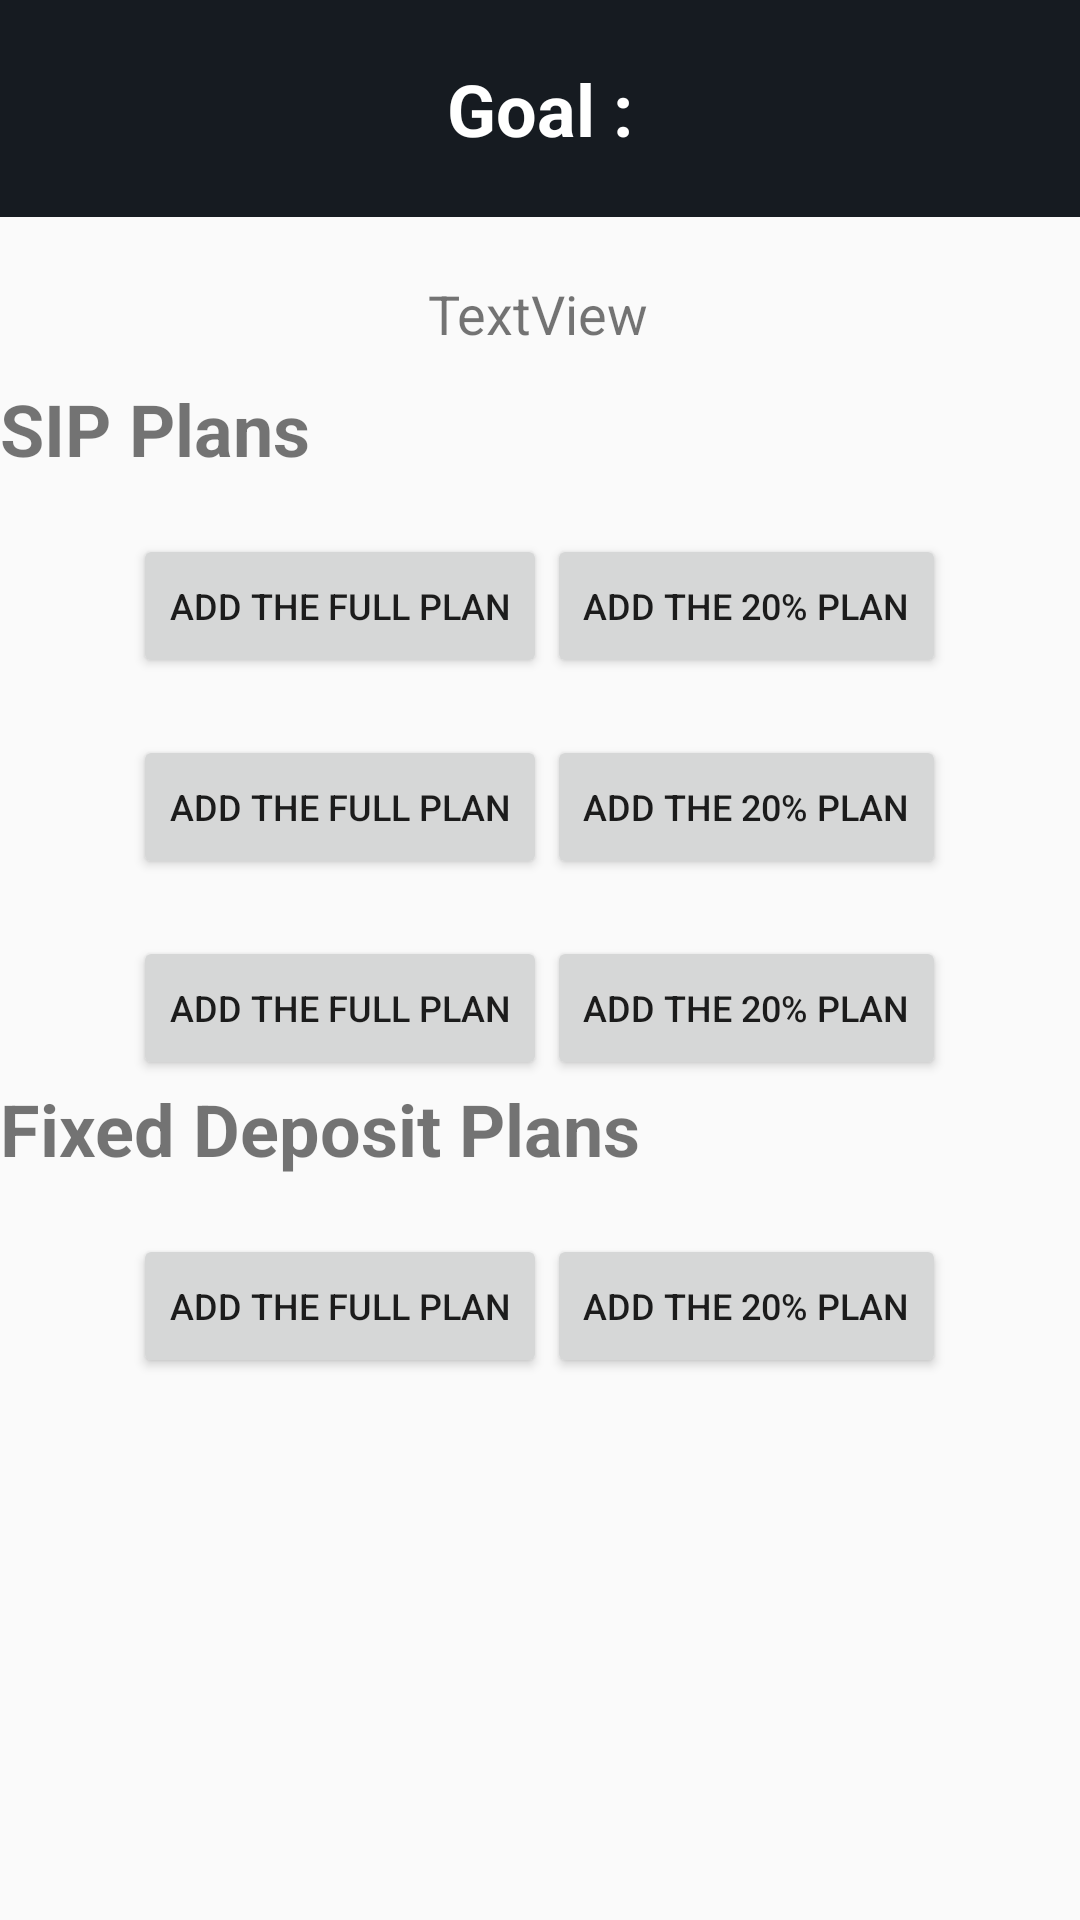

Reconstruct the res/layout file that produces this screen, plus the resources it refers to.
<!-- AndroidManifest.xml: application theme AppTheme -->
<!-- res/layout/activity_result.xml -->
<?xml version="1.0" encoding="utf-8"?>
<LinearLayout xmlns:android="http://schemas.android.com/apk/res/android"
    xmlns:app="http://schemas.android.com/apk/res-auto"
    xmlns:tools="http://schemas.android.com/tools"
    android:layout_width="match_parent"
    android:layout_height="match_parent"
    android:orientation="vertical"
    tools:context=".ResultActivity">

    <LinearLayout
        android:layout_width="match_parent"
        android:layout_height="wrap_content"
        android:background="@color/colorPrimaryDark"
        android:gravity="center"
        android:orientation="vertical">

        <TextView
            android:id="@+id/textView8"
            android:layout_width="match_parent"
            android:layout_height="wrap_content"
            android:background="@color/colorPrimaryDark"
            android:gravity="center"
            android:padding="20dp"
            android:text="Goal :"
            android:textColor="@color/cardview_light_background"
            android:textSize="24sp"
            android:textStyle="bold" />
    </LinearLayout>

    <LinearLayout
        android:layout_width="match_parent"
        android:layout_height="match_parent"
        android:layout_marginTop="10dp"
        android:orientation="vertical">

        <TextView
            android:id="@+id/basicText"
            android:layout_width="match_parent"
            android:layout_height="wrap_content"
            android:layout_marginLeft="1dp"
            android:layout_marginTop="10dp"
            android:layout_marginRight="2dp"
            android:layout_marginBottom="10dp"
            android:text="TextView"
            android:textAlignment="center"
            android:textColor="@color/background_color"
            android:textSize="18sp" />

        <ScrollView
            android:layout_width="match_parent"
            android:layout_height="match_parent">

            <LinearLayout
                android:layout_width="match_parent"
                android:layout_height="wrap_content"
                android:orientation="vertical">

                <TextView
                    android:id="@+id/sip"
                    android:layout_width="match_parent"
                    android:layout_height="wrap_content"
                    android:layout_weight="0.2"
                    android:text="SIP Plans"
                    android:textColor="@color/background_color"
                    android:textSize="24sp"
                    android:textStyle="bold" />

                <TextView
                    android:id="@+id/sip1"
                    android:layout_width="match_parent"
                    android:layout_height="wrap_content"
                    android:focusable="false"
                    android:focusableInTouchMode="false"
                    android:gravity="center_vertical"
                    android:layout_weight="0.2"
                    android:paddingLeft="?android:attr/expandableListPreferredChildPaddingLeft"
                    />

                <LinearLayout
                    android:layout_width="wrap_content"
                    android:layout_height="wrap_content"
                    android:layout_gravity="center">
                    <Button
                        android:id="@+id/addfullsip1"
                        style="?android:attr/buttonStyleSmall"
                        android:layout_width="wrap_content"
                        android:layout_height="wrap_content"
                        android:layout_gravity="center"
                        android:layout_weight="0.8"
                        android:focusable="false"
                        android:focusableInTouchMode="false"
                        android:text="Add the full plan"
                        android:textSize="12dp" />

                    <Button
                        android:id="@+id/addfractionsip1"
                        style="?android:attr/buttonStyleSmall"
                        android:layout_width="wrap_content"
                        android:layout_height="wrap_content"
                        android:layout_gravity="center"
                        android:layout_weight="0.2"
                        android:focusable="false"
                        android:focusableInTouchMode="false"
                        android:text="Add the 20% plan"
                        android:textSize="12dp" />
                </LinearLayout>
                <TextView
                    android:id="@+id/sip2"
                    android:layout_width="match_parent"
                    android:layout_height="wrap_content"
                    android:focusable="false"
                    android:focusableInTouchMode="false"
                    android:gravity="center_vertical"
                    android:layout_weight="0.2"
                    android:paddingLeft="?android:attr/expandableListPreferredChildPaddingLeft"
                    />

                <LinearLayout
                    android:layout_width="wrap_content"
                    android:layout_height="wrap_content"
                    android:layout_gravity="center">
                    <Button
                        android:id="@+id/addfullsip2"
                        style="?android:attr/buttonStyleSmall"
                        android:layout_width="wrap_content"
                        android:layout_height="wrap_content"
                        android:layout_gravity="center"
                        android:layout_weight="0.8"
                        android:focusable="false"
                        android:focusableInTouchMode="false"
                        android:text="Add the full plan"
                        android:textSize="12dp" />

                    <Button
                        android:id="@+id/addfractionsip2"
                        style="?android:attr/buttonStyleSmall"
                        android:layout_width="wrap_content"
                        android:layout_height="wrap_content"
                        android:layout_gravity="center"
                        android:layout_weight="0.2"
                        android:focusable="false"
                        android:focusableInTouchMode="false"
                        android:text="Add the 20% plan"
                        android:textSize="12dp" />
                </LinearLayout>
                <TextView
                    android:id="@+id/sip3"
                    android:layout_width="match_parent"
                    android:layout_height="wrap_content"
                    android:focusable="false"
                    android:focusableInTouchMode="false"
                    android:gravity="center_vertical"
                    android:layout_weight="0.2"
                    android:paddingLeft="?android:attr/expandableListPreferredChildPaddingLeft"
                    />

                <LinearLayout
                    android:layout_width="wrap_content"
                    android:layout_height="wrap_content"
                    android:layout_gravity="center">

                    <Button
                        android:id="@+id/addfullsip3"
                        style="?android:attr/buttonStyleSmall"
                        android:layout_width="wrap_content"
                        android:layout_height="wrap_content"
                        android:layout_gravity="center"
                        android:layout_weight="0.8"
                        android:focusable="false"
                        android:focusableInTouchMode="false"
                        android:text="Add the full plan"
                        android:textSize="12dp" />

                    <Button
                        android:id="@+id/addfractionsip3"
                        style="?android:attr/buttonStyleSmall"
                        android:layout_width="wrap_content"
                        android:layout_height="wrap_content"
                        android:layout_gravity="center"
                        android:layout_weight="0.2"
                        android:focusable="false"
                        android:focusableInTouchMode="false"
                        android:text="Add the 20% plan"
                        android:textSize="12dp" />
                </LinearLayout>

                <TextView
                    android:id="@+id/fdplans"
                    android:layout_width="match_parent"
                    android:layout_height="wrap_content"
                    android:layout_weight="0.8"
                    android:text="Fixed Deposit Plans"
                    android:textColor="@color/background_color"
                    android:textSize="24sp"
                    android:textStyle="bold" />

                <TextView
                    android:id="@+id/fd"
                    android:layout_width="match_parent"
                    android:layout_height="wrap_content"
                    android:focusable="false"
                    android:focusableInTouchMode="false"
                    android:gravity="center_vertical"
                    android:layout_weight="0.2"
                    android:paddingLeft="?android:attr/expandableListPreferredChildPaddingLeft"
                    />

                <LinearLayout
                    android:layout_width="wrap_content"
                    android:layout_height="wrap_content"
                    android:layout_gravity="center">
                    <Button
                        android:id="@+id/addfullfd"
                        style="?android:attr/buttonStyleSmall"
                        android:layout_width="wrap_content"
                        android:layout_height="wrap_content"
                        android:layout_gravity="center"
                        android:layout_weight="0.8"
                        android:focusable="false"
                        android:focusableInTouchMode="false"
                        android:text="Add the full plan"
                        android:textSize="12dp" />

                    <Button
                        android:id="@+id/addfractionfd"
                        style="?android:attr/buttonStyleSmall"
                        android:layout_width="wrap_content"
                        android:layout_height="wrap_content"
                        android:layout_gravity="center"
                        android:layout_weight="0.2"
                        android:focusable="false"
                        android:focusableInTouchMode="false"
                        android:text="Add the 20% plan"
                        android:textSize="12dp" />
                </LinearLayout>



            </LinearLayout>
        </ScrollView>

    </LinearLayout>

</LinearLayout>
<!-- resources referenced by this layout -->
<resources>
  <color name="colorPrimaryDark">#161B21</color>
  <style name="AppTheme" parent="Theme.AppCompat.Light.DarkActionBar">
          
          <item name="colorPrimary">@color/colorPrimary</item>
          <item name="colorPrimaryDark">@color/colorPrimaryDark</item>
          <item name="colorAccent">@color/colorAccent</item>
      </style>
  <color name="colorPrimary">#f4a950</color>
  <color name="colorAccent">#D81B60</color>
</resources>
